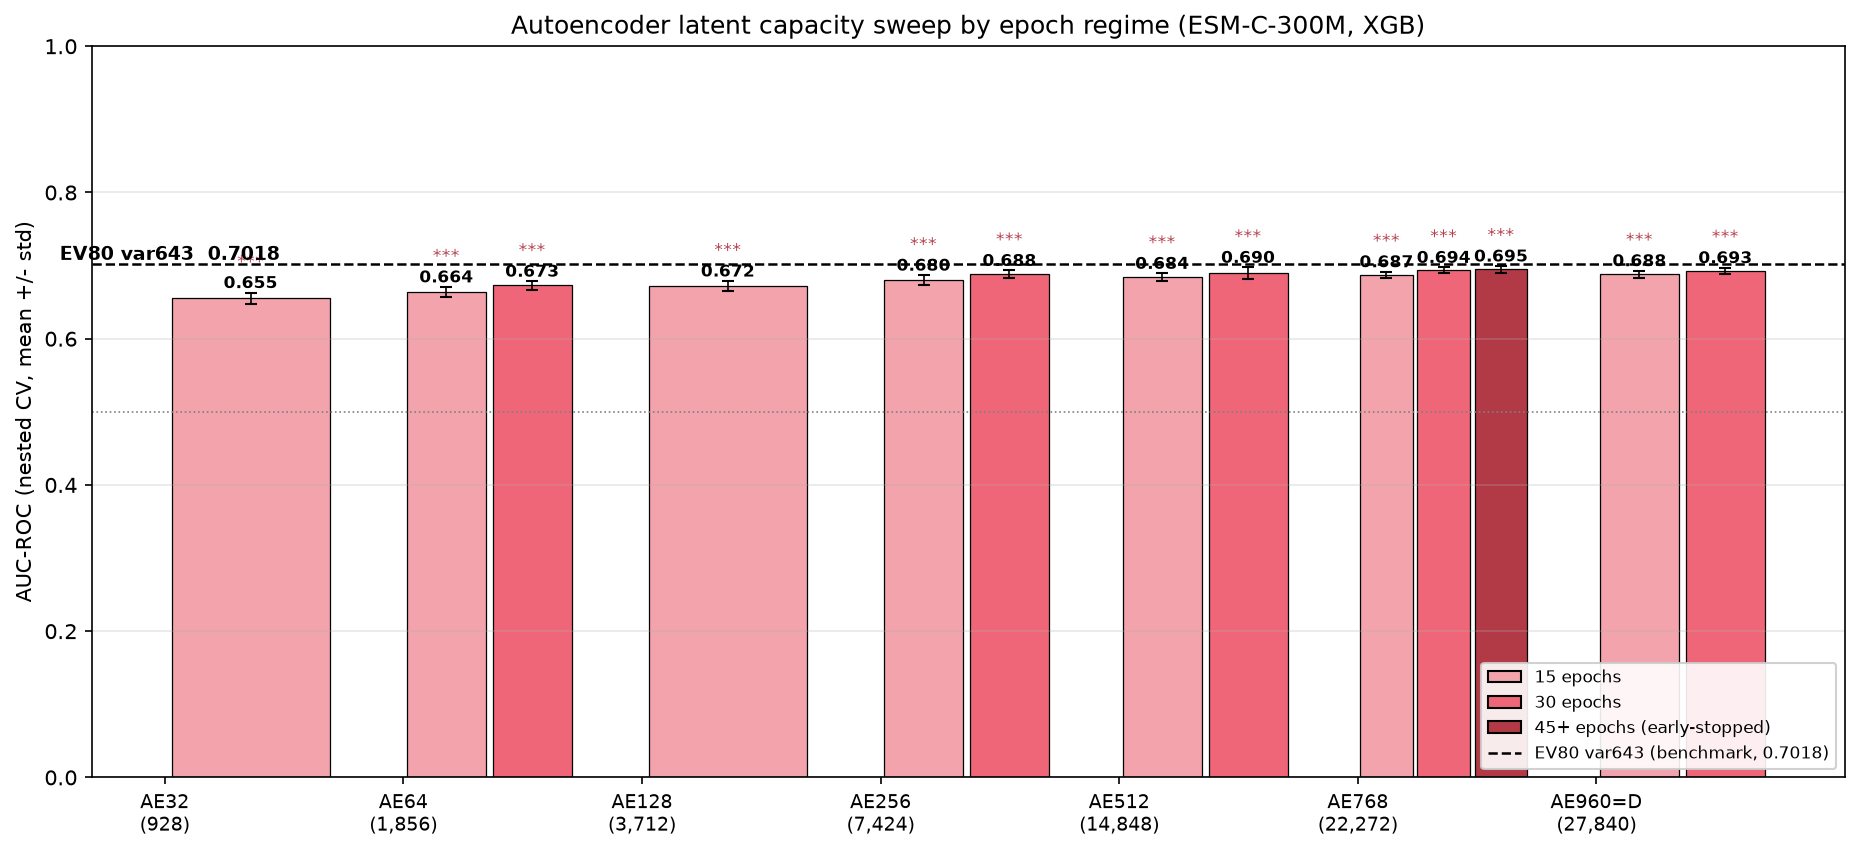

Values plotted in this chart, from the file beside it:
arm, latent, epoch, auc_roc, std
ae32, AE32, 15, 0.655, 0.008152
ae64, AE64, 15, 0.6638, 0.007229
ae64e30, AE64, 30, 0.673, 0.005781
ae128, AE128, 15, 0.6725, 0.006579
ae256, AE256, 15, 0.6805, 0.006551
ae256e30, AE256, 30, 0.6883, 0.005187
ae512, AE512, 15, 0.6839, 0.005604
ae512e30, AE512, 30, 0.69, 0.007751
ae768, AE768, 15, 0.6871, 0.004600
ae768e30, AE768, 30, 0.6936, 0.004069
ae768e45, AE768, 45, 0.695, 0.004493
ae960, AE960=D, 15, 0.6879, 0.005256
ae960e30, AE960=D, 30, 0.693, 0.004317
